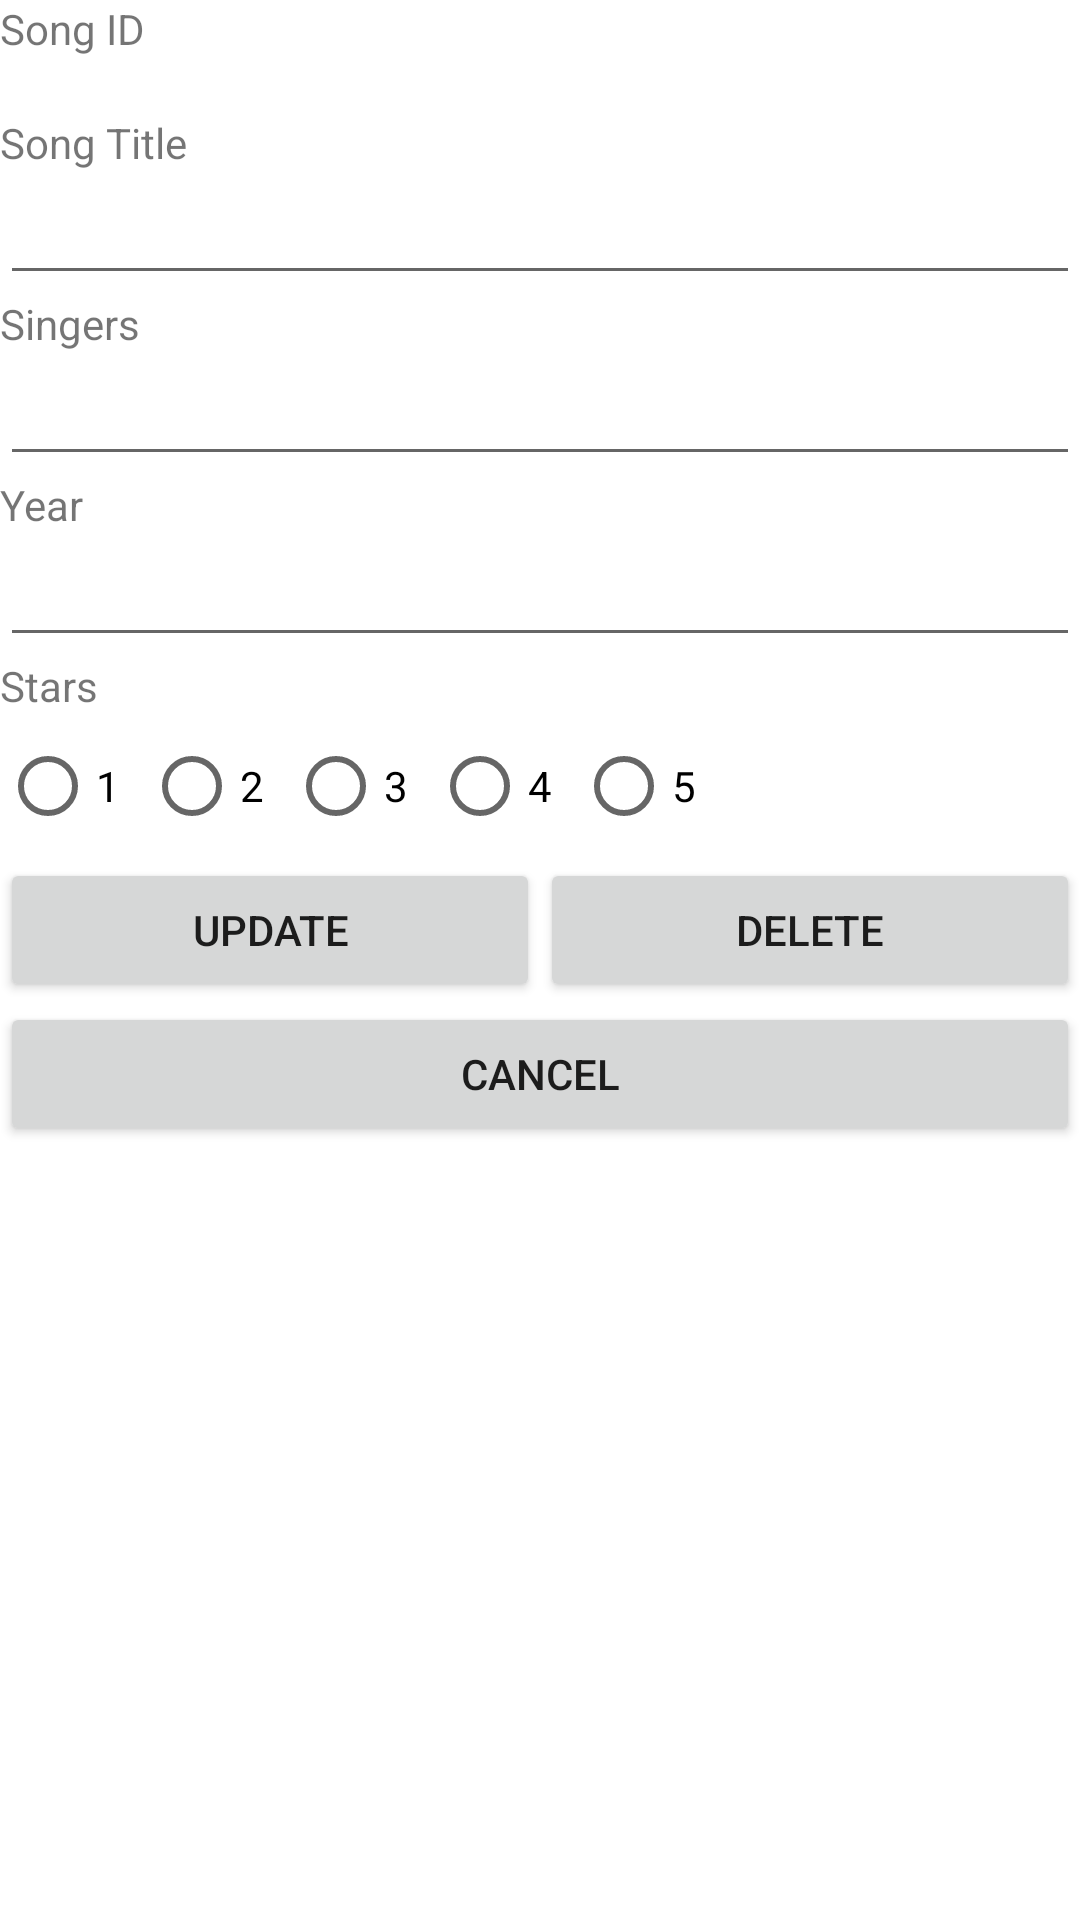

The Android layout XML behind this screen, and the referenced resources:
<!-- AndroidManifest.xml: application theme Theme.NDPSongsPS -->
<!-- res/layout/activity_modify_song.xml -->
<?xml version="1.0" encoding="utf-8"?>
<LinearLayout xmlns:android="http://schemas.android.com/apk/res/android"
    android:layout_width="match_parent"
    android:layout_height="match_parent"
    android:orientation="vertical">
    <TextView
        android:id="@+id/textView"
        android:layout_width="match_parent"
        android:layout_height="wrap_content"
        android:text="Song ID" />

    <TextView
        android:id="@+id/tvID"
        android:layout_width="match_parent"
        android:layout_height="wrap_content" />

    <TextView
        android:id="@+id/textView3"
        android:layout_width="match_parent"
        android:layout_height="wrap_content"
        android:text="Song Title" />

    <EditText
        android:id="@+id/etTitle"
        android:layout_width="match_parent"
        android:layout_height="wrap_content"
        android:ems="10"
        android:inputType="textPersonName" />

    <TextView
        android:id="@+id/textView4"
        android:layout_width="match_parent"
        android:layout_height="wrap_content"
        android:text="Singers" />

    <EditText
        android:id="@+id/etSinger"
        android:layout_width="match_parent"
        android:layout_height="wrap_content"
        android:ems="10"
        android:inputType="textPersonName" />

    <TextView
        android:id="@+id/textView5"
        android:layout_width="match_parent"
        android:layout_height="wrap_content"
        android:text="Year" />

    <EditText
        android:id="@+id/etYear"
        android:layout_width="match_parent"
        android:layout_height="wrap_content"
        android:ems="10"
        android:inputType="textPersonName" />

    <TextView
        android:id="@+id/tvSongStars"
        android:layout_width="wrap_content"
        android:layout_height="wrap_content"
        android:text="Stars" />
    <RadioGroup
        android:id="@+id/radiogroupstars"
        android:layout_width="match_parent"
        android:layout_height="wrap_content"
        android:orientation="horizontal">

        <RadioButton
            android:id="@+id/radioButton"
            android:layout_width="wrap_content"
            android:layout_height="wrap_content"
            android:text="1" />

        <RadioButton
            android:id="@+id/radioButton2"
            android:layout_width="wrap_content"
            android:layout_height="wrap_content"
            android:text="2" />

        <RadioButton
            android:id="@+id/radioButton3"
            android:layout_width="wrap_content"
            android:layout_height="wrap_content"
            android:text="3" />

        <RadioButton
            android:id="@+id/radioButton4"
            android:layout_width="wrap_content"
            android:layout_height="wrap_content"
            android:text="4" />

        <RadioButton
            android:id="@+id/radioButton5"
            android:layout_width="wrap_content"
            android:layout_height="wrap_content"
            android:text="5" />
    </RadioGroup>

    <LinearLayout
        android:layout_width="match_parent"
        android:layout_height="wrap_content"
        android:orientation="horizontal">

        <Button
            android:id="@+id/btnUpdate"
            android:layout_width="wrap_content"
            android:layout_height="wrap_content"
            android:layout_weight="1"
            android:text="Update" />

        <Button
            android:id="@+id/btnDelete"
            android:layout_width="wrap_content"
            android:layout_height="wrap_content"
            android:layout_weight="1"
            android:text="Delete" />
    </LinearLayout>

    <LinearLayout
        android:layout_width="match_parent"
        android:layout_height="wrap_content"
        android:orientation="horizontal">

        <Button
            android:id="@+id/btnCancel"
            android:layout_width="wrap_content"
            android:layout_height="wrap_content"
            android:layout_weight="1"
            android:text="Cancel" />


    </LinearLayout>
</LinearLayout>
<!-- resources referenced by this layout -->
<resources>
  <style name="Theme.NDPSongsPS" parent="Theme.MaterialComponents.DayNight.DarkActionBar">
          
          <item name="colorPrimary">@color/purple_500</item>
          <item name="colorPrimaryVariant">@color/purple_700</item>
          <item name="colorOnPrimary">@color/white</item>
          
          <item name="colorSecondary">@color/teal_200</item>
          <item name="colorSecondaryVariant">@color/teal_700</item>
          <item name="colorOnSecondary">@color/black</item>
          
          <item name="android:statusBarColor" tools:targetApi="l">?attr/colorPrimaryVariant</item>
          
      </style>
  <!-- not gathered from this repository: default colours our renderer supplied (Android Studio template values) -->
  <color name="purple_500">#FF6200EE</color>
  <color name="purple_700">#FF3700B3</color>
  <color name="teal_200">#FF03DAC5</color>
  <color name="teal_700">#FF018786</color>
  <color name="black">#FF000000</color>
  <color name="white">#FFFFFFFF</color>
</resources>
